Run: headless pygame with SDL's dummy video driver; simulated clock (each Clock.tick advances the game by its frame time, no real sleeping); random seed 0; keys injected as events and as key.get_pressed() state; mouse plan: one left click at the window centre at the start of phase 2, then a move to the lower-right quarter at the start of phase 3.
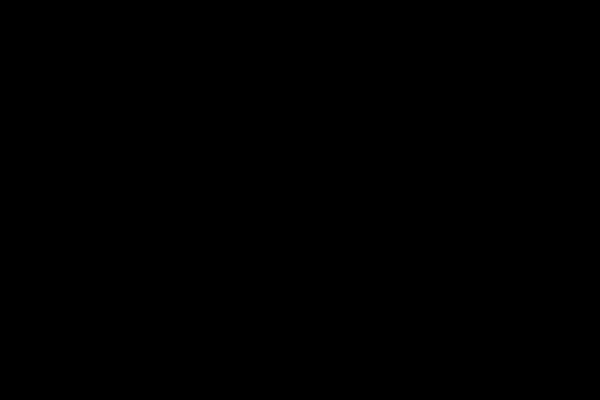
Frame 1 of 4 · flips 1–60 · no input
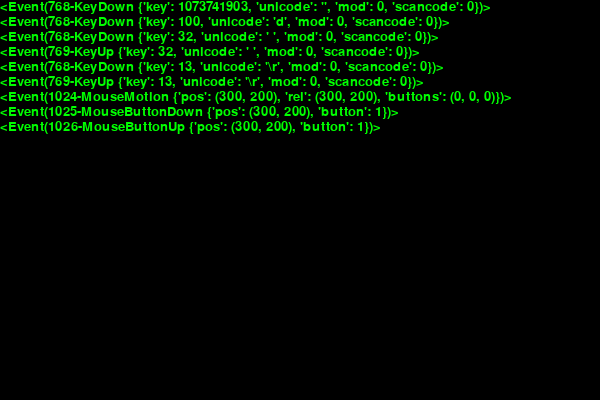
Frame 2 of 4 · flips 61–180 · clicked the window centre · tapped SPACE, RETURN · held RIGHT (→), D
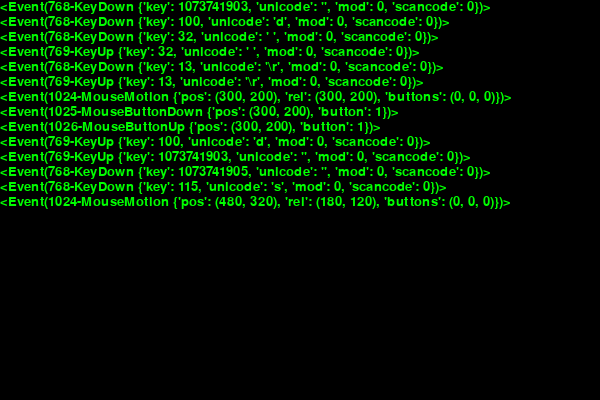
Frame 3 of 4 · flips 181–300 · moved the mouse to the lower-right quarter · held DOWN (↓), S
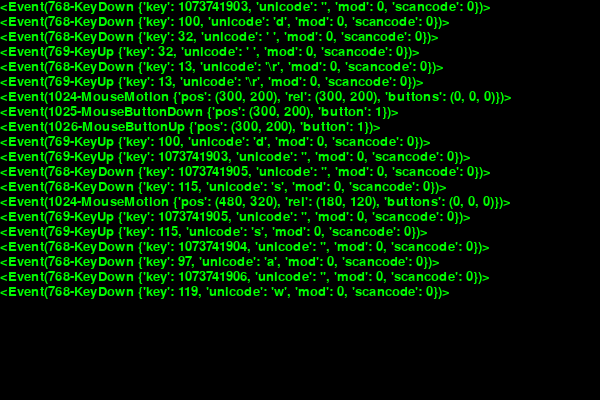
Frame 4 of 4 · flips 301–420 · held LEFT (←), A, UP (↑), W

The pygame program that drew these frames:

# -*- coding: utf-8 -*-
# Author: Cynthia

"""
    将事件打印到屏幕上
    pygame没有直接显示文字的功能
    需要调用font模块的render方法将文本渲染成Surface对象
"""
import sys
import pygame as pg

pg.init()
pg.display.set_caption("Hello")

size = width, height = 600, 400
screen = pg.display.set_mode(size)

bg = (0, 0, 0)

font = pg.font.Font(None, 20)  # 字体和尺寸

line_height = font.get_linesize()
# 字体尺寸和行高好像不是一回事, 这里行高为15
# 这里是要得出render出的每一行文字占多高像素

pos = 0

screen.fill(bg)
# 所谓的游戏, 就是一个死循环
while True:

    for e in pg.event.get():
        # 注意事件不用在窗口里也能捕获
        if e.type == pg.QUIT:
            sys.exit()
        if e.type == pg.ACTIVEEVENT:
            print('active', e.gain, e.state)
        if e.type == pg.KEYDOWN:
            print('keydown', e.key, e.mod)
        if e.type == pg.KEYUP:
            print('keyup', e.key, e.mod)
        if e.type == pg.MOUSEMOTION:
            print('mousemotion', e.pos, e.rel)  # e.pos是绝对位置, e.rel是相对于上个位置的移动
        if e.type == pg.MOUSEBUTTONDOWN:
            print('mousebuttondown', e.pos, e.button)  # e.pos鼠标点击时位置, button 1左3右
        if e.type == pg.MOUSEBUTTONUP:
            print('mousebuttonup', e.pos, e.button)
        if e.type == pg.VIDEORESIZE:
            print('videoresize', e.size, e.w, e.h)
        surface = font.render(str(e), True, (0, 255, 0))  # 文本, 是否消除锯齿, 颜色
        screen.blit(surface, (0, pos))  # pos初始为0, 每一次指针往下移动一行

        pos += line_height

        if pos > height:  # 充满之后清屏, 实际上是通过背景覆盖实现的
            screen.fill(bg)  # 一行行加, 不会覆盖, 没必要重新涂背景
            pos = 0

    pg.display.flip()  # 也可以放在内存循环, 每有一个事件刷一次
